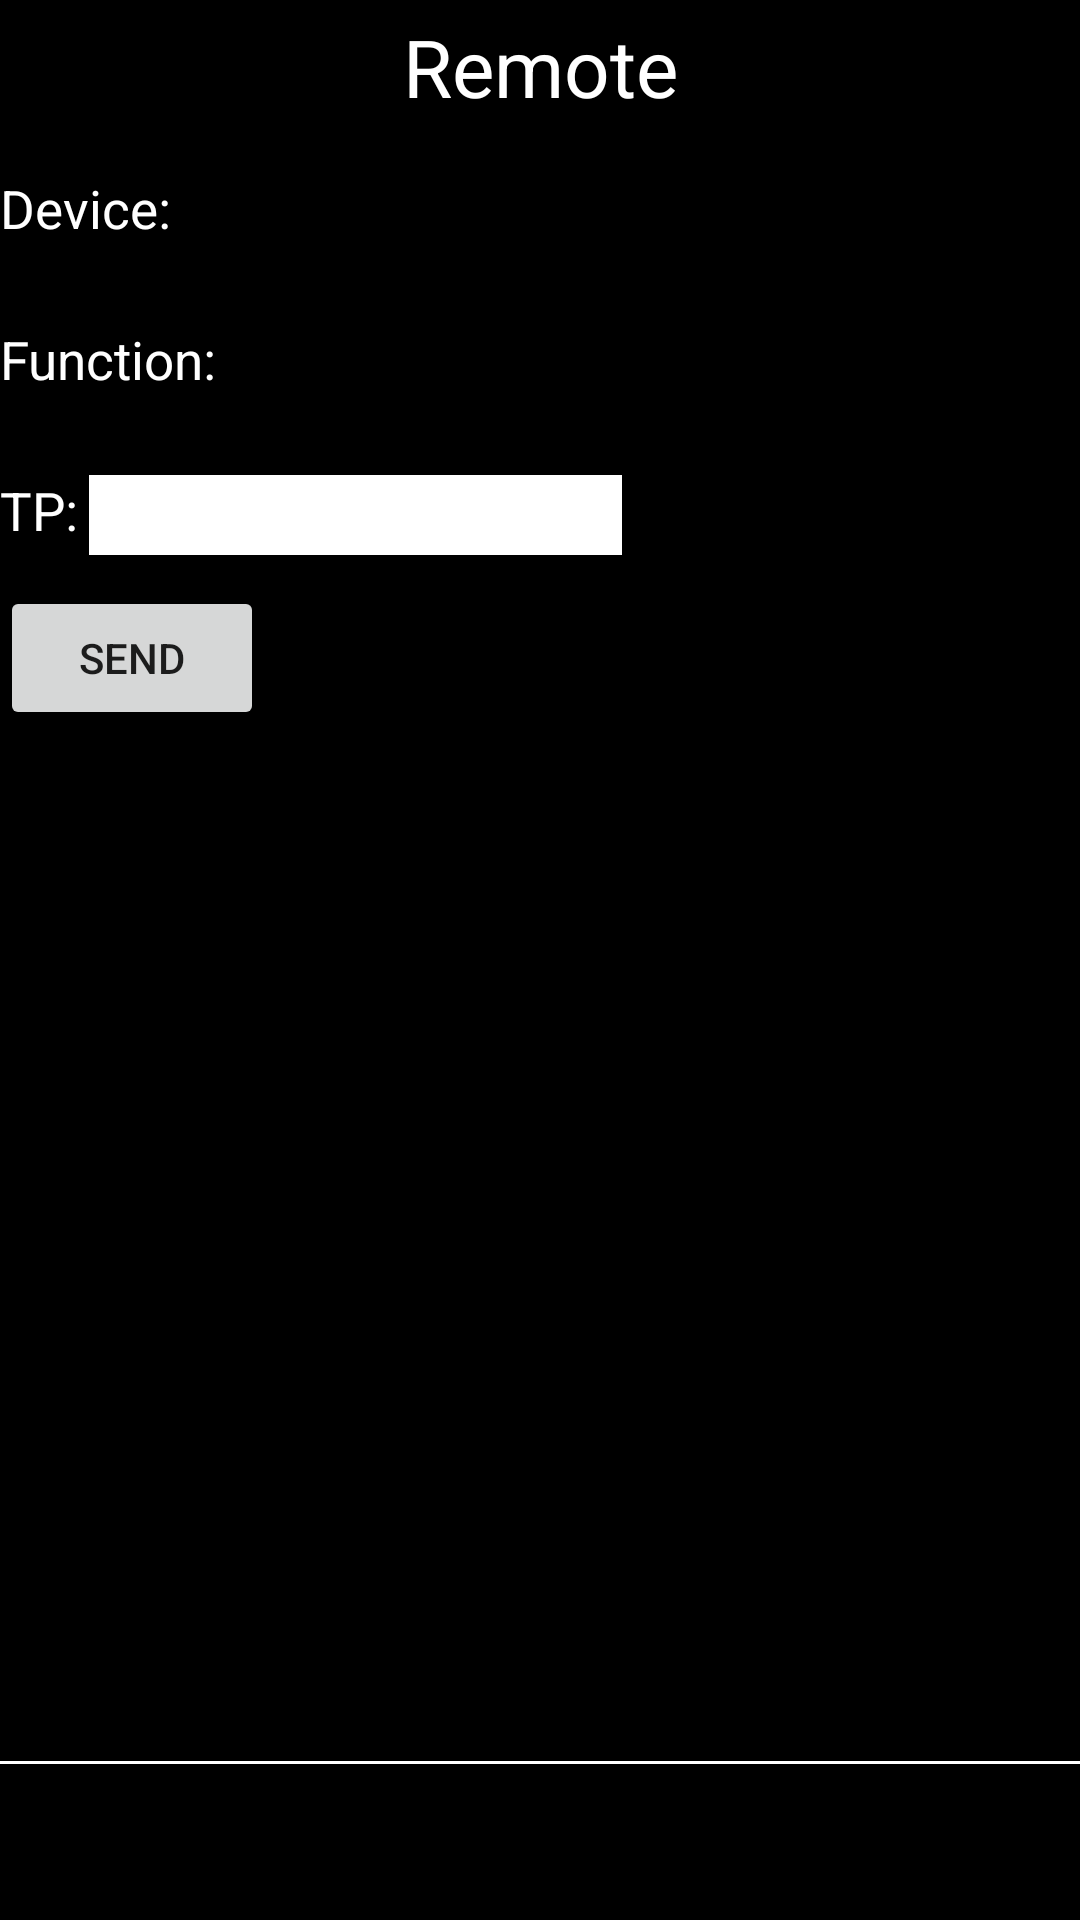

This screen was rendered from an Android layout file. Write that file and the resources it references.
<!-- AndroidManifest.xml: application theme Theme.ACTMS -->
<!-- res/layout/remote_main.xml -->
<?xml version="1.0" encoding="utf-8"?>
<androidx.constraintlayout.widget.ConstraintLayout xmlns:android="http://schemas.android.com/apk/res/android"
    xmlns:app="http://schemas.android.com/apk/res-auto"
    android:layout_width="match_parent"
    android:layout_height="match_parent"
    android:id="@+id/ConstraintLayout"
    android:background="#000000">
    
    
    
    
    
    
    
    <TextView
        android:layout_width="wrap_content"
        android:layout_height="wrap_content"
        android:text="@string/Remote"
        android:gravity="center"
        app:layout_constraintLeft_toLeftOf="parent"
        app:layout_constraintRight_toRightOf="parent"
        app:layout_constraintTop_toTopOf="parent"
        app:layout_constraintBottom_toBottomOf="@id/guideline2"
        android:textColor="#FFFFFF"
        android:textSize="@dimen/sp_30"/>


    <androidx.constraintlayout.widget.Guideline
        android:id="@+id/guideline2"
        android:layout_width="wrap_content"
        android:layout_height="wrap_content"
        android:orientation="horizontal"
        app:layout_constraintGuide_begin="@dimen/dp_50" />

    
    
    
    
    
    

    
    <RelativeLayout
        android:id="@+id/monitorrl"
        android:layout_width="match_parent"
        android:layout_height="0dp"
        app:layout_constraintTop_toTopOf="@id/guideline2"
        app:layout_constraintBottom_toBottomOf="@+id/guideline3"
        >

        <TextView
            android:id="@+id/tvdevice"
            android:layout_width="wrap_content"
            android:layout_height="wrap_content"
            android:text="Device:"
            android:layout_marginTop="@dimen/dp_15"

            android:textSize="@dimen/sp_20"
            android:textColor="#FFFFFF"/>
        <Spinner
            android:id="@+id/spdevice"
            android:layout_width="@dimen/dp_200"
            android:layout_height="wrap_content"
            android:layout_toRightOf="@id/tvdevice"

            android:layout_marginTop="@dimen/dp_15"
            android:layout_marginLeft="@dimen/dp_4"
            android:background="@drawable/spinnerback"/>

        <TextView
            android:id="@+id/tvfunction"
            android:layout_width="wrap_content"
            android:layout_height="wrap_content"
            android:text="Function:"
            android:layout_marginTop="@dimen/dp_30"
            android:layout_below="@id/tvdevice"
            android:textSize="@dimen/sp_20"
            android:textColor="#FFFFFF"/>
        <Spinner
            android:id="@+id/spfunction"
            android:layout_width="@dimen/dp_200"
            android:layout_height="wrap_content"
            android:layout_toRightOf="@id/tvfunction"

            android:layout_marginLeft="@dimen/dp_7"
            android:layout_alignTop="@id/tvfunction"

            android:background="@drawable/spinnerback"/>
        <TextView
            android:id="@+id/tvtpname"
            android:layout_width="wrap_content"
            android:layout_height="wrap_content"
            android:text="TP:"
            android:layout_marginTop="@dimen/dp_30"
            android:layout_below="@id/tvfunction"
            android:textSize="@dimen/sp_20"
            android:textColor="#FFFFFF"/>
        <EditText
            android:id="@+id/edtpname"
            android:layout_width="@dimen/dp_200"
            android:layout_height="@dimen/dp_30"
            android:layout_toRightOf="@id/tvtpname"
            android:background="#ffffff"
            android:textColor="#000000"
            android:layout_marginLeft="@dimen/dp_4"
            android:textSize="@dimen/sp_20"
            android:layout_alignTop="@id/tvtpname"
            android:layout_below="@id/spfunction"/>
        <Button
            android:id="@+id/btsend"
            android:layout_width="wrap_content"
            android:layout_height="wrap_content"
            android:layout_below="@id/tvtpname"
            android:layout_marginTop="@dimen/dp_15"
            android:text="Send"/>
    </RelativeLayout>
    
    <androidx.constraintlayout.widget.Guideline
        android:id="@+id/guideline3"
        android:layout_width="wrap_content"
        android:layout_height="wrap_content"
        android:orientation="horizontal"
        app:layout_constraintGuide_end="@dimen/dp_60"
        />
    <View
        android:id="@+id/v2"
        app:layout_constraintTop_toBottomOf="@+id/guideline3"
        android:layout_width="match_parent"
        android:layout_height="@dimen/dp_1"
        android:layout_centerHorizontal="true"
        android:background="#FFFFFF" />
    <TextView
        android:id="@+id/monitormessage"
        android:layout_marginTop="@dimen/dp_2"
        app:layout_constraintTop_toBottomOf="@+id/guideline3"
        android:layout_width="match_parent"
        android:layout_height="wrap_content"
        android:scrollbars="vertical"
        android:singleLine="false"
        android:maxLines="2"
        android:textColor="#FFFFFF"
        android:textSize="@dimen/sp_15" />

</androidx.constraintlayout.widget.ConstraintLayout>
<!-- resources referenced by this layout -->
<resources>
  <dimen name="dp_1">1dp</dimen>
  <dimen name="dp_15">15dp</dimen>
  <dimen name="dp_2">2dp</dimen>
  <dimen name="dp_20">20dp</dimen>
  <dimen name="dp_200">200dp</dimen>
  <dimen name="dp_30">30dp</dimen>
  <dimen name="dp_4">4dp</dimen>
  <dimen name="dp_50">50dp</dimen>
  <dimen name="dp_60">60dp</dimen>
  <dimen name="dp_7">7dp</dimen>
  <dimen name="sp_15">15sp</dimen>
  <dimen name="sp_20">20sp</dimen>
  <dimen name="sp_30">30sp</dimen>
  <!-- drawable cloudaccess: png bitmap (drawable, 2049 bytes) -->
  <!-- drawable spinnerback (drawable) -->
  <?xml version="1.0" encoding="utf-8"?>
  <layer-list xmlns:android="http://schemas.android.com/apk/res/android" >
  
      <item>
          <shape>
              <stroke
                  android:width="1dp"
                  android:color="#B6B4B4"
                  />
              <corners android:radius="5dp" />      //圓角度數
              <solid android:color="#ffffff" >      //背景顏色
              </solid>
              <padding android:right="2dp" />       //邊距
              <size
                  android:width="50dp"
                  android:height="30dp"
                  />
          </shape>
      </item>
      //第二組item 插入圖片(spinner箭頭)
      <item>
          <bitmap
              android:gravity="end"
              android:src="@drawable/down"
              android:antialias="true"
              />
      </item>
  </layer-list>
  <string name="Remote">Remote</string>
  <style name="Theme.ACTMS" parent="Theme.AppCompat.Light.NoActionBar">
  
  
      </style>
</resources>
